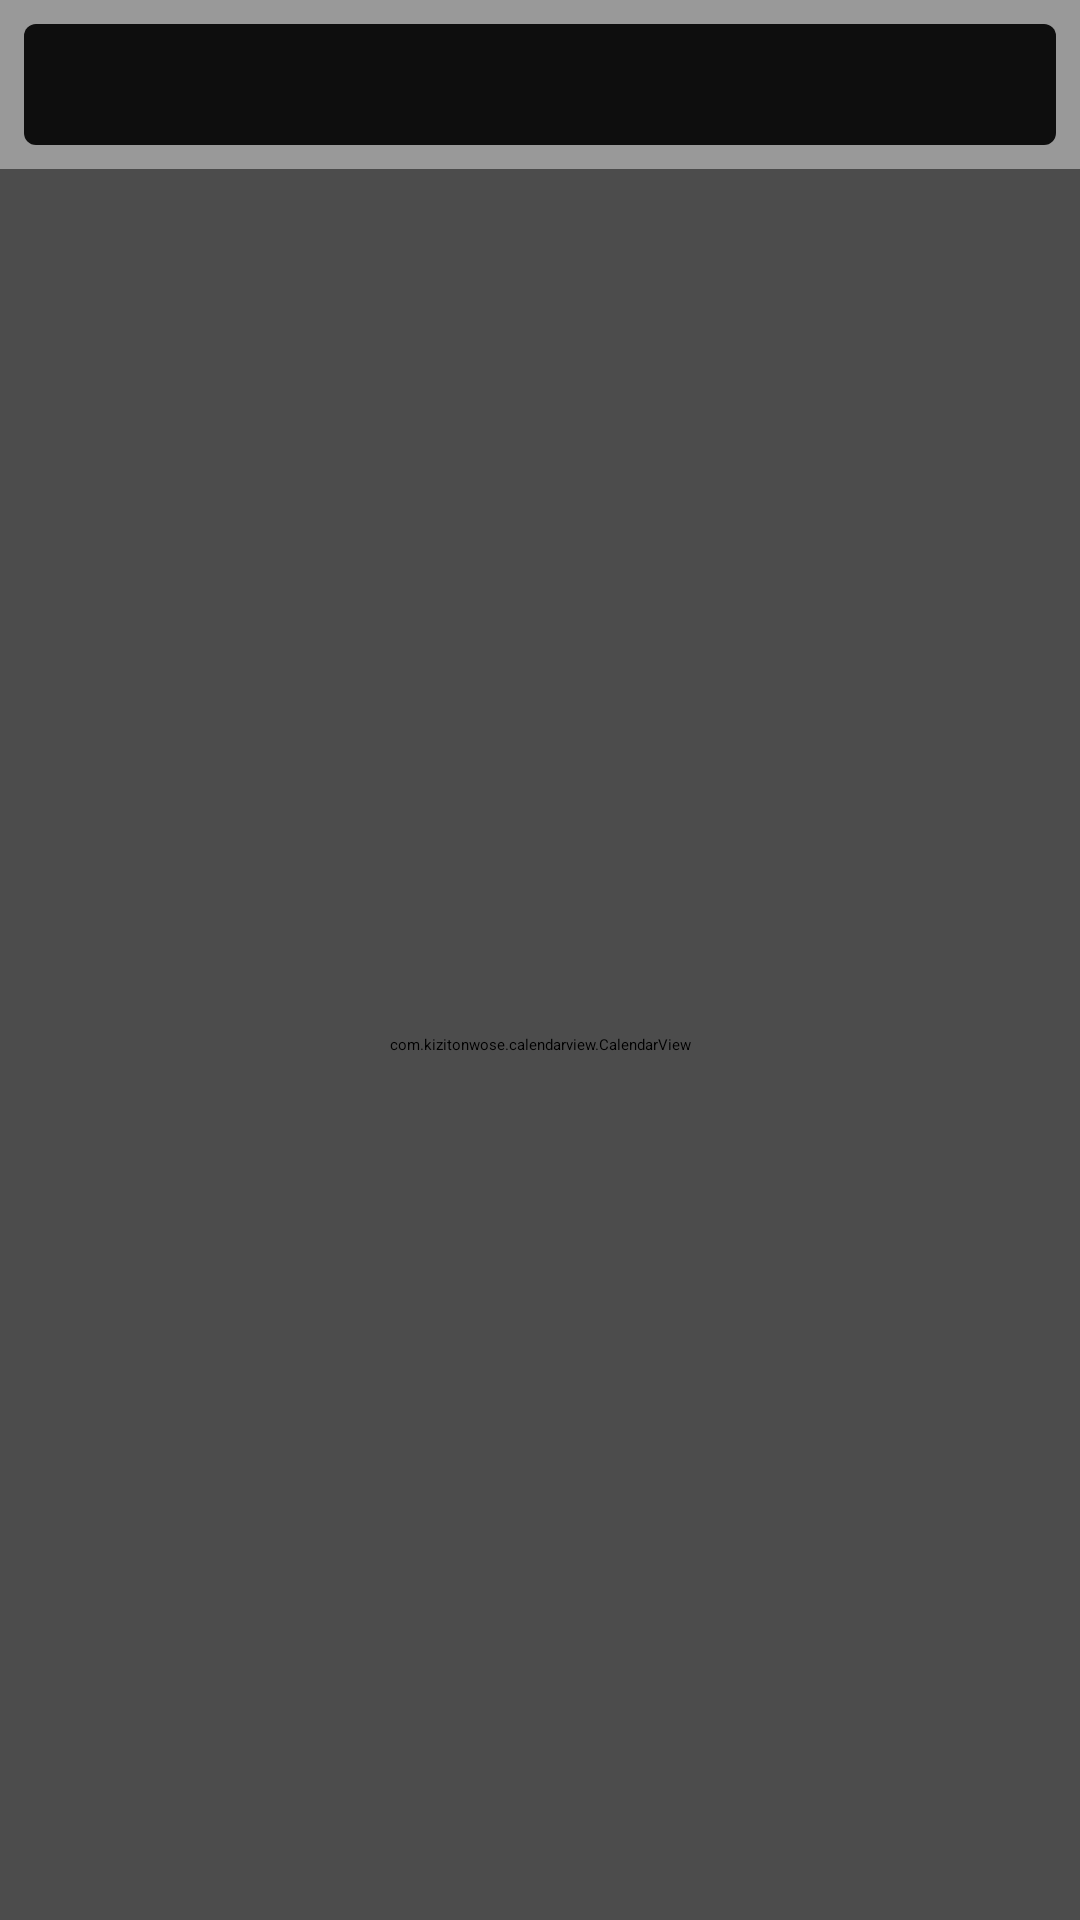

Layout XML and referenced resources for this Android screen:
<!-- AndroidManifest.xml: application theme Theme.App.Starting -->
<!-- res/layout/fragment_activity_calendar.xml -->
<?xml version="1.0" encoding="utf-8"?>
<androidx.constraintlayout.widget.ConstraintLayout xmlns:android="http://schemas.android.com/apk/res/android"
    xmlns:app="http://schemas.android.com/apk/res-auto"
    android:layout_width="match_parent"
    android:layout_height="match_parent"
    xmlns:tools="http://schemas.android.com/tools">

    <TextView
        android:id="@+id/year_header"
        android:layout_width="match_parent"
        android:layout_height="wrap_content"
        android:layout_margin="8dp"
        app:layout_constraintTop_toTopOf="parent"
        app:layout_constraintStart_toStartOf="parent"
        app:layout_constraintEnd_toEndOf="parent"
        app:layout_constraintBottom_toTopOf="@id/calendar_view"
        android:gravity="center"
        android:textSize="18sp"
        android:textColor="#fff"
        android:background="@drawable/bg_round_corners"
        android:padding="@dimen/padding_small"
        tools:viewBindingIgnore="true"
        tools:text="18" />

    <com.kizitonwose.calendarview.CalendarView
        android:id="@+id/calendar_view"
        android:layout_width="0dp"
        android:layout_height="0dp"
        app:layout_constraintTop_toBottomOf="@id/year_header"
        app:layout_constraintBottom_toBottomOf="parent"
        app:layout_constraintStart_toStartOf="parent"
        app:layout_constraintEnd_toEndOf="parent"
        app:cv_dayViewResource="@layout/layout_calendar_day"
        app:cv_monthHeaderResource="@layout/layout_calendar_month_header" />

    <FrameLayout
        android:id="@+id/loading_view"
        android:layout_width="0dp"
        android:layout_height="0dp"
        android:background="#6000"
        app:layout_constraintBottom_toBottomOf="parent"
        app:layout_constraintEnd_toEndOf="parent"
        app:layout_constraintStart_toStartOf="parent"
        app:layout_constraintTop_toTopOf="parent">
        <ProgressBar
            android:id="@+id/progress_view"
            android:layout_width="100dp"
            android:layout_height="100dp"
            android:layout_gravity="center"
            android:indeterminate="true" />
    </FrameLayout>

</androidx.constraintlayout.widget.ConstraintLayout>
<!-- res/layout/layout_calendar_day.xml (included above) -->
<?xml version="1.0" encoding="utf-8"?>
<androidx.constraintlayout.widget.ConstraintLayout
    xmlns:android="http://schemas.android.com/apk/res/android"
    xmlns:tools="http://schemas.android.com/tools"
    android:layout_width="match_parent"
    android:layout_height="match_parent"
    tools:viewBindingIgnore="true"
    xmlns:app="http://schemas.android.com/apk/res-auto">

    <TextView
        android:id="@+id/calendarDayText"
        android:layout_width="match_parent"
        android:layout_height="match_parent"
        android:gravity="center"
        android:textSize="16sp"
        tools:text="22" />
    <TextView
        android:id="@+id/calendarDayKilometersText"
        android:layout_width="wrap_content"
        android:layout_height="wrap_content"
        app:layout_constraintBottom_toBottomOf="parent"
        app:layout_constraintStart_toStartOf="parent"
        app:layout_constraintEnd_toEndOf="parent"
        android:gravity="center"
        style="@style/default_label"
        tools:text="13.50km" />

</androidx.constraintlayout.widget.ConstraintLayout>
<!-- res/layout/layout_calendar_month_header.xml (included above) -->
<?xml version="1.0" encoding="utf-8"?>
<TextView
    xmlns:tools="http://schemas.android.com/tools"
    xmlns:android="http://schemas.android.com/apk/res/android"
    android:id="@+id/calendarMonthHeaderText"
    android:layout_width="match_parent"
    android:layout_height="match_parent"
    android:gravity="center"
    android:textSize="14sp"
    android:textColor="#fff"
    android:background="@color/colorAccent"
    android:padding="@dimen/padding_small"
    tools:viewBindingIgnore="true"
    tools:text="16" />
<!-- resources referenced by this layout -->
<resources>
  <color name="colorAccent">#2e7d32</color>
  <dimen name="padding_small">8dp</dimen>
  <!-- drawable bg_round_corners (drawable) -->
  <?xml version="1.0" encoding="utf-8"?>
  <shape xmlns:android="http://schemas.android.com/apk/res/android"
      android:shape="rectangle">
      <corners android:radius="4dp" />
      <solid android:color="#181818" />
  </shape>
  <style name="default_label">
          <item name="android:textSize">12sp</item>
      </style>
  <style name="Theme.App.Starting" parent="Theme.SplashScreen">
          <item name="windowSplashScreenBackground">@color/colorPrimary</item>
          <item name="windowSplashScreenAnimatedIcon">@mipmap/ic_launcher_foreground</item>
          <item name="postSplashScreenTheme">@style/AppTheme</item>
      </style>
  <color name="colorPrimary">#181818</color>
  <style name="AppTheme" parent="Theme.AppCompat.NoActionBar">
          <item name="colorPrimary">@color/colorPrimary</item>
          <item name="colorPrimaryDark">@color/colorPrimaryDark</item>
          <item name="colorAccent">@color/colorAccent</item>
          <item name="android:windowBackground">@android:color/black</item>
      </style>
  <color name="colorPrimaryDark">#121212</color>
</resources>
